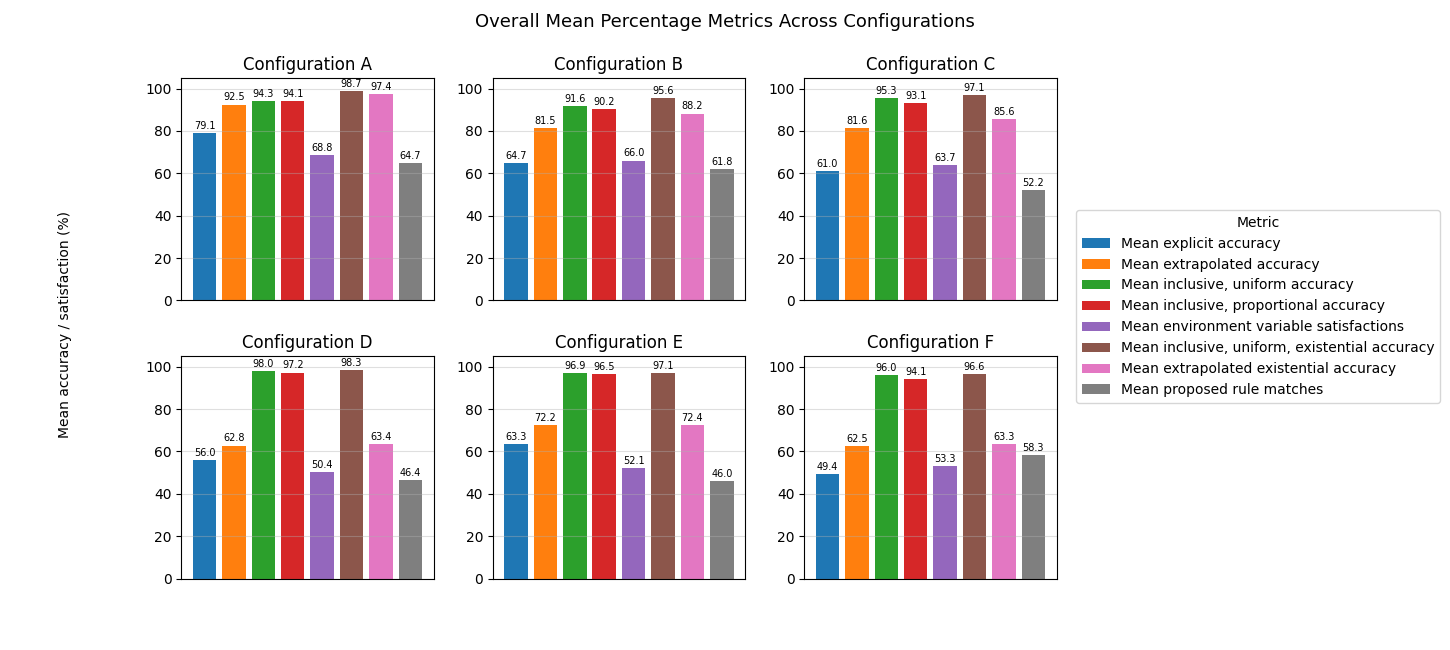

The data file committed next to this chart (first rows):
metric	A	B	C	D	E	F
Mean explicit accuracy	79.06	64.67	60.98	55.96	63.31	49.39
Mean extrapolated accuracy	92.48	81.5	81.56	62.75	72.25	62.49
Mean inclusive, uniform accuracy	94.27	91.61	95.34	98.04	96.92	96.04
Mean inclusive, proportional accuracy	94.06	90.17	93.11	97.21	96.47	94.11
Mean environment variable satisfactions	68.75	66.03	63.71	50.42	52.08	53.26
Mean inclusive, uniform, existential acc…	98.71	95.55	97.08	98.34	97.14	96.56
Mean extrapolated existential accuracy	97.39	88.23	85.59	63.37	72.38	63.28
Mean proposed rule matches	64.72	61.84	52.19	46.36	46.04	58.29
